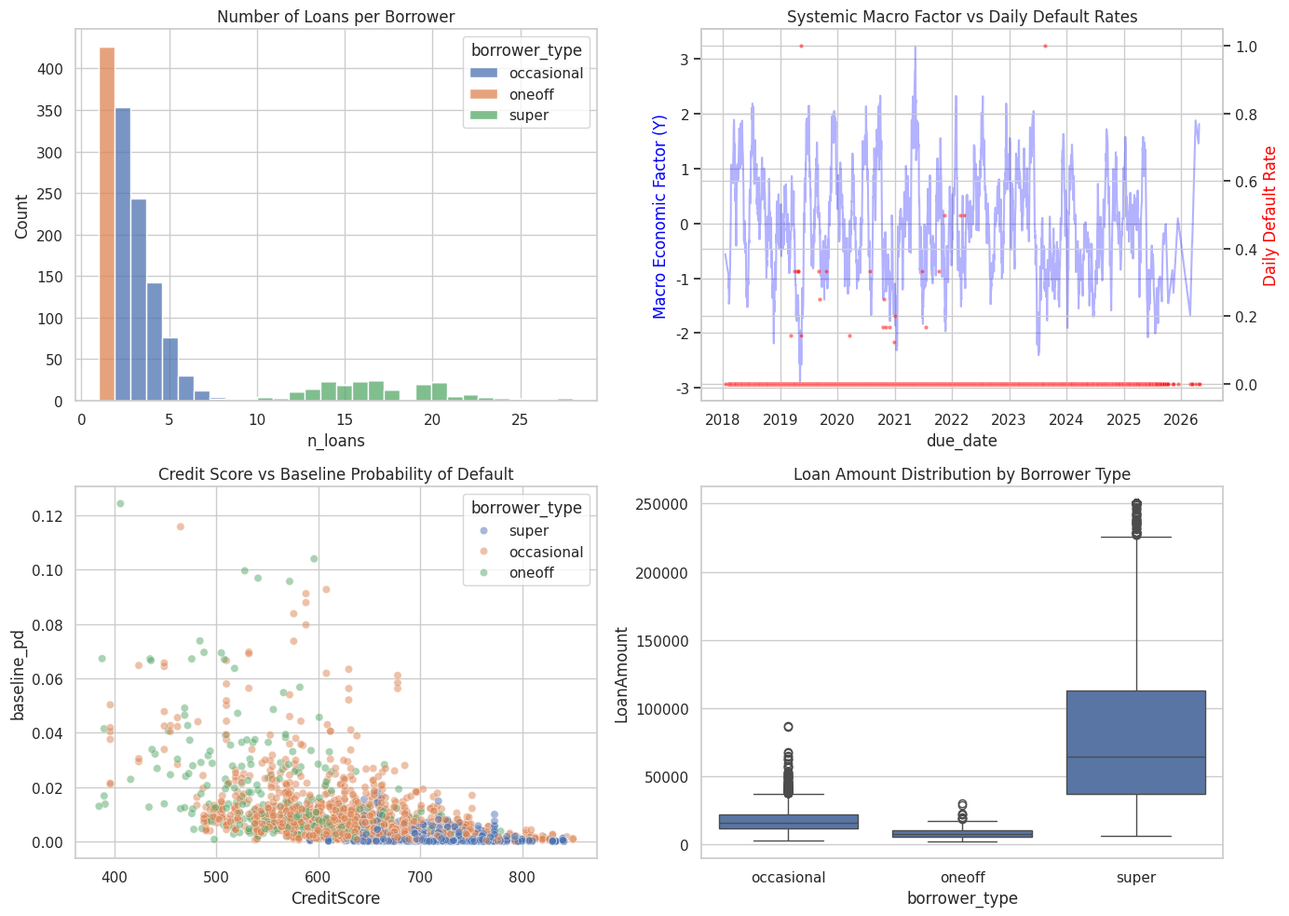

Here is the Python script that generated this plot:
# -*- coding: utf-8 -*-
"""Monte Carlo Loan Portfolio

Automatically generated by Colab.

Original file is located at
    https://colab.research.google.com/drive/1vPxN-Xpj5I4WMKtqiRyCrtXx36FX38_1
"""

import numpy as np
import pandas as pd
from scipy.stats import norm
from datetime import timedelta
import matplotlib.pyplot as plt
import seaborn as sns

# Set random seed for reproducibility
np.random.seed(20260529)

"""# 1. ASSUMPTIONS & PARAMETERS

The Main parameters are the:


1.   The number of Borrowers in the portfolio
2.   The Time Period
3.   The sensitivity to macro factors
"""

START_DATE = pd.to_datetime("2018-01-01")
END_DATE = pd.to_datetime("2026-05-31")
N_BORROWERS = 1500
RHO = 0.15  # Asset correlation (Sensitivity to macroeconomic factors)

# Generate a daily Macroeconomic Factor (Y) from 2018 to May 2026
# We use a smoothed random walk to represent economic cycles (bull/bear periods)
date_range = pd.date_range(start=START_DATE, end=END_DATE)
raw_macro = np.random.normal(0, 1, len(date_range))
# Smooth over 30 days to create realistic economic trends rather than daily noise
smoothed_macro = pd.Series(raw_macro).rolling(window=30, min_periods=1).mean()
# Normalize back to mean 0, std 1
MACRO_FACTOR = (smoothed_macro - smoothed_macro.mean()) / smoothed_macro.std()
macro_dict = dict(zip(date_range.date, MACRO_FACTOR))

# Weights for Baseline Probability of Default (Logistic formulation)
# Positive weight = Increases chance of being late/defaulting
WEIGHTS = {
    'intercept': 2.5,
    'credit_score': -0.008,      # Strong negative impact on risk
    'age': -0.015,               # Slight negative impact
    'log_income': -0.3,          # Higher income lowers risk
    'log_amount': 0.25,          # Larger loans are slightly riskier
    'tenure_penalty': 0.003,     # Longer loans slightly riskier
    'good_history': -0.15,       # Previous good payments lower risk
    'super_bonus': -0.4,         # 'Super' borrowers inherently less risky
    'oneoff_penalty': 0.3,       # 'Oneoff' inherently riskier
    # --- NEW DEMOGRAPHIC / FINANCIAL WEIGHTS ---
    'dti_penalty': 2.0,          # High Debt-to-Income drastically increases risk
    'unemployed_penalty': 0.8,   # Lack of stable job increases risk
    'log_net_worth': -0.05,      # Wealth buffer slightly reduces risk
    'dependents_penalty': 0.05   # More dependents slightly strains disposable income
}

"""# 2. GENERATE BORROWERS"""

print("Generating borrowers with demographic profiles...")
borrower_types = np.random.choice(["super", "occasional", "oneoff"], size=N_BORROWERS, p=[0.15, 0.55, 0.30])
ages = np.random.randint(18, 70, size=N_BORROWERS)
genders = np.random.choice(["M", "F"], size=N_BORROWERS)

# Correlate Income and Credit Score slightly with Borrower Type
incomes = []
credit_scores = []
for b_type in borrower_types:
    if b_type == "super":
        inc = np.random.lognormal(mean=np.log(60000), sigma=0.5)
        cs = min(max(int(np.random.normal(720, 50)), 300), 850)
    elif b_type == "occasional":
        inc = np.random.lognormal(mean=np.log(40000), sigma=0.6)
        cs = min(max(int(np.random.normal(650, 70)), 300), 850)
    else:
        inc = np.random.lognormal(mean=np.log(25000), sigma=0.7)
        cs = min(max(int(np.random.normal(580, 80)), 300), 850)
    incomes.append(inc)
    credit_scores.append(cs)

# --- NEW KAGGLE-STYLE DEMOGRAPHICS & FINANCIALS ---
experiences = np.maximum(0, ages - np.random.randint(18, 24, size=N_BORROWERS))
job_tenures = [np.round(np.random.uniform(0, exp), 1) if exp > 0 else 0 for exp in experiences]
emp_status = np.random.choice(["Employed", "Self-Employed", "Unemployed"], size=N_BORROWERS, p=[0.7, 0.2, 0.1])
edu_levels = np.random.choice(["High School", "Bachelor", "Master", "PhD"], size=N_BORROWERS, p=[0.4, 0.4, 0.15, 0.05])
marital_status = np.random.choice(["Single", "Married", "Divorced"], size=N_BORROWERS, p=[0.4, 0.5, 0.1])
dependents = np.random.randint(0, 6, size=N_BORROWERS)

# Advanced Financials
monthly_incomes = np.array(incomes) / 12
dtis = np.random.uniform(0.05, 0.5, size=N_BORROWERS)
monthly_debts = monthly_incomes * dtis

checking_acc = monthly_incomes * np.random.uniform(0.1, 2.0, size=N_BORROWERS)
savings_acc = monthly_incomes * np.random.uniform(0, 10.0, size=N_BORROWERS)
total_assets = np.array(incomes) * np.random.uniform(0.5, 5.0, size=N_BORROWERS) + checking_acc + savings_acc
total_liabilities = monthly_debts * 12 * np.random.uniform(1.0, 5.0, size=N_BORROWERS)
net_worths = total_assets - total_liabilities

# Credit History specific
open_lines = np.random.randint(1, 10, size=N_BORROWERS)
crb_inquiries = np.random.randint(0, 5, size=N_BORROWERS)
credit_hist_length = np.maximum(0, ages - 18)

borrowers = pd.DataFrame({
    'borrower_id': range(1, N_BORROWERS + 1),
    'borrower_type': borrower_types,
    'age': ages,
    'gender': genders,
    'annual_income': incomes,
    'credit_score': credit_scores,
    'employment_status': emp_status,
    'education_level': edu_levels,
    'experience': experiences,
    'marital_status': marital_status,
    'number_of_dependents': dependents,
    'monthly_debt_payments': monthly_debts,
    'number_of_open_credit_lines': open_lines,
    'number_of_crbs': crb_inquiries,
    'length_of_credit_history': credit_hist_length,
    'savings_account_balance': savings_acc,
    'checking_account_balance': checking_acc,
    'total_assets': total_assets,
    'total_liabilities': total_liabilities,
    'job_tenure': job_tenures,
    'net_worth': net_worths,
    'risk_re': np.random.normal(0, 0.7, N_BORROWERS) # Individual latent risk factor
})

"""# 3. SIMULATION ENGINE"""

def simulate_loans_one_borrower(b):
    out = []

    # Determine target number of loans
    if b.borrower_type == "oneoff":
        target_loans = 1
    elif b.borrower_type == "occasional":
        target_loans = min(max(np.random.poisson(2) + 1, 2), 15)
    else: # super
        target_loans = min(max(np.random.poisson(18) + 1, 8), 45)

    first_offset = np.random.randint(0, 365 * 3)
    loan_date = START_DATE + timedelta(days=first_offset)

    if loan_date > (END_DATE - timedelta(days=365)):
        return out

    cum_good = 0
    prev_payoff = pd.NaT

    for j in range(1, target_loans + 1):
        if j > 1:
            lag_base = {"oneoff": 9999, "occasional": 90, "super": 25}[b.borrower_type]
            gap_days = max(1, int(np.round(np.random.gamma(shape=2, scale=lag_base/2))))
            loan_date = prev_payoff + timedelta(days=gap_days)

        if loan_date > (END_DATE - timedelta(days=365)):
            break

        # Tenure
        t_probs = {
            "oneoff": [0.15, 0.35, 0.25, 0.15, 0.08, 0.02],
            "occasional": [0.10, 0.30, 0.30, 0.18, 0.10, 0.02],
            "super": [0.05, 0.20, 0.30, 0.25, 0.15, 0.05]
        }[b.borrower_type]
        tenure_days = np.random.choice([14, 30, 60, 90, 180, 365], p=t_probs)
        due_date = loan_date + timedelta(days=int(tenure_days))

        if due_date > END_DATE:
            break

        # Amount Calculation
        base_amt = {"oneoff": 7000, "occasional": 12000, "super": 22000}[b.borrower_type]
        amount_kes = np.exp(np.log(base_amt) + 0.12 * np.log1p(j) + 0.10 * cum_good + np.random.normal(0, 0.45))
        amount_kes = min(max(amount_kes, 1000), 250000)

        # --- PRE-APPROVAL LOGIC (LoanApproved feature) ---
        dti = b.monthly_debt_payments / (b.annual_income / 12) if b.annual_income > 0 else 1.0
        loan_approved = 1

        # Hard rejection criteria based on financials
        if dti > 0.55:
            loan_approved = 0
        elif b.employment_status == "Unemployed" and b.savings_account_balance < (amount_kes * 0.2):
            loan_approved = 0

        if loan_approved == 0:
            out.append({
                'borrower_id': b.borrower_id,
                'borrower_type': b.borrower_type,
                'Age': b.age,
                'Gender': b.gender,
                'AnnualIncome': round(b.annual_income, 2),
                'CreditScore': b.credit_score,
                'EmploymentStatus': b.employment_status,
                'EducationLevel': b.education_level,
                'Experience': b.experience,
                'MaritalStatus': b.marital_status,
                'NumberOfDependents': b.number_of_dependents,
                'MonthlyDebtPayments': round(b.monthly_debt_payments, 2),
                'NumberOfOpenCreditLines': b.number_of_open_credit_lines,
                'NumberOfCRBs': b.number_of_crbs,
                'LengthOfCreditHistory': b.length_of_credit_history,
                'SavingsAccountBalance': round(b.savings_account_balance, 2),
                'CheckingAccountBalance': round(b.checking_account_balance, 2),
                'TotalAssets': round(b.total_assets, 2),
                'TotalLiabilities': round(b.total_liabilities, 2),
                'JobTenure': b.job_tenure,
                'NetWorth': round(b.net_worth, 2),
                'LoanAmount': round(amount_kes, 2),
                'LoanDuration': tenure_days,
                'LoanApproved': 0,
                'PreviousLoanDefaults': j - 1 - cum_good,
                'PaymentHistory': cum_good,
                'loan_date': loan_date,
                'due_date': np.nan,
                'payoff_date': np.nan,
                'days_late': np.nan,
                'on_time': np.nan,
                'baseline_pd': np.nan,
                'simulated_Z': np.nan
            })
            # Assume rejection delays the next application
            prev_payoff = loan_date + timedelta(days=180)
            continue

        # --- MONTE CARLO RISK EVALUATION (VASICEK MODEL) ---
        # 1. Calculate Baseline linear predictor (Logit) based on borrower profile & loan traits
        type_mod = WEIGHTS['super_bonus'] if b.borrower_type == 'super' else (WEIGHTS['oneoff_penalty'] if b.borrower_type == 'oneoff' else 0)
        unemp_mod = WEIGHTS['unemployed_penalty'] if b.employment_status == "Unemployed" else 0
        net_worth_mod = np.log(max(b.net_worth, 1000)) * WEIGHTS['log_net_worth'] if b.net_worth > 0 else 0

        linpred = (
            WEIGHTS['intercept'] +
            WEIGHTS['credit_score'] * b.credit_score +
            WEIGHTS['age'] * b.age +
            WEIGHTS['log_income'] * np.log(b.annual_income) +
            WEIGHTS['log_amount'] * np.log(amount_kes / 1000) +
            WEIGHTS['tenure_penalty'] * (tenure_days - 30) +
            WEIGHTS['good_history'] * cum_good +
            WEIGHTS['dti_penalty'] * dti +
            unemp_mod +
            net_worth_mod +
            WEIGHTS['dependents_penalty'] * b.number_of_dependents +
            type_mod + b.risk_re
        )

        # 2. Convert to Probability of Default (PD)
        baseline_pd = 1 / (1 + np.exp(-linpred))

        # 3. Convert PD to Standard Normal Threshold
        # Cap PD to prevent infinity errors in norm.ppf
        baseline_pd = min(max(baseline_pd, 0.0001), 0.9999)
        threshold = norm.ppf(baseline_pd)

        # 4. Fetch the Macroeconomic state for the due date
        Y = macro_dict.get(due_date.date(), 0)

        # 5. Draw idiosyncratic borrower shock
        epsilon = np.random.normal(0, 1)

        # 6. Calculate Latent Asset Value (Z)
        Z = np.sqrt(RHO) * Y + np.sqrt(1 - RHO) * epsilon

        # 7. Check if loan is late (Z drops below threshold)
        is_late = int(Z < threshold)

        if is_late:
            delay_days = min(int(np.round(np.random.gamma(2.0, scale=18))), 180)
        else:
            delay_days = -min(int(np.round(np.random.gamma(2.5, scale=3))), 10)

        payoff_date = due_date + timedelta(days=delay_days)
        if payoff_date > END_DATE:
            payoff_date = END_DATE

        days_late = (payoff_date - due_date).days
        on_time = int(days_late <= 0)

        gap_since_prev = np.nan if pd.isna(prev_payoff) else (loan_date - prev_payoff).days

        out.append({
            'borrower_id': b.borrower_id,
            'borrower_type': b.borrower_type,
            'Age': b.age,
            'Gender': b.gender,
            'AnnualIncome': round(b.annual_income, 2),
            'CreditScore': b.credit_score,
            'EmploymentStatus': b.employment_status,
            'EducationLevel': b.education_level,
            'Experience': b.experience,
            'MaritalStatus': b.marital_status,
            'NumberOfDependents': b.number_of_dependents,
            'MonthlyDebtPayments': round(b.monthly_debt_payments, 2),
            'NumberOfOpenCreditLines': b.number_of_open_credit_lines,
            'NumberOfCRBs': b.number_of_crbs,
            'LengthOfCreditHistory': b.length_of_credit_history,
            'SavingsAccountBalance': round(b.savings_account_balance, 2),
            'CheckingAccountBalance': round(b.checking_account_balance, 2),
            'TotalAssets': round(b.total_assets, 2),
            'TotalLiabilities': round(b.total_liabilities, 2),
            'JobTenure': b.job_tenure,
            'NetWorth': round(b.net_worth, 2),
            'LoanAmount': round(amount_kes, 2),
            'LoanDuration': tenure_days,
            'LoanApproved': 1,
            'PreviousLoanDefaults': j - 1 - cum_good,
            'PaymentHistory': cum_good,
            'loan_date': loan_date,
            'due_date': due_date,
            'payoff_date': payoff_date,
            'days_late': days_late,
            'on_time': on_time,
            'prior_loans': j - 1,
            'prior_on_time_rate': np.nan if j == 1 else (cum_good / (j - 1)),
            'gap_since_prev_loan': gap_since_prev,
            'baseline_pd': round(baseline_pd, 4),
            'macro_factor_Y': round(Y, 4),
            'simulated_Z': round(Z, 4)
        })

        prev_payoff = payoff_date
        cum_good += on_time

    return out

print("Simulating loan portfolios. This may take a moment...")
all_loans = []
for idx, row in borrowers.iterrows():
    all_loans.extend(simulate_loans_one_borrower(row))

loan_panel = pd.DataFrame(all_loans)

"""# 4. SUMMARIES AND ANALYSIS"""

print("\n--- PORTFOLIO SUMMARY ---")
portfolio_summary = {
    'n_borrowers': loan_panel['borrower_id'].nunique(),
    'n_loans': len(loan_panel),
    'approval_rate': loan_panel['LoanApproved'].mean(),
    'mean_amount': loan_panel['LoanAmount'].mean(),
    'median_amount': loan_panel['LoanAmount'].median(),
    'on_time_rate': loan_panel['on_time'].mean(),
    'avg_baseline_pd': loan_panel['baseline_pd'].mean()
}
for k, v in portfolio_summary.items():
    print(f"{k}: {round(v, 2) if isinstance(v, float) else v}")

print("\n--- SUMMARY BY TYPE ---")
by_type = loan_panel.groupby('borrower_type').agg(
    n_borrowers=('borrower_id', 'nunique'),
    n_loans=('borrower_id', 'count'),
    approval_rate=('LoanApproved', 'mean'),
    mean_amount=('LoanAmount', 'mean'),
    on_time_rate=('on_time', 'mean'),
    avg_credit_score=('CreditScore', 'mean')
).reset_index()
print(by_type.to_string(index=False))

"""# 5. VISUALIZATIONS"""

sns.set_theme(style="whitegrid")
fig, axes = plt.subplots(2, 2, figsize=(14, 10))

# Plot 1: Number of Loans per Borrower
borrower_counts = loan_panel.groupby(['borrower_id', 'borrower_type']).size().reset_index(name='n_loans')
sns.histplot(data=borrower_counts, x='n_loans', hue='borrower_type', multiple="stack", bins=30, ax=axes[0, 0])
axes[0, 0].set_title("Number of Loans per Borrower")

# Plot 2: Macroeconomic Factor Over Time vs Average Daily Default Rate
daily_stats = loan_panel.dropna(subset=['on_time']).groupby('due_date').agg(
    default_rate=('on_time', lambda x: 1 - x.mean()),
    Y=('macro_factor_Y', 'mean')
).reset_index()

ax2 = axes[0, 1].twinx()
sns.lineplot(data=daily_stats, x='due_date', y='Y', color='blue', alpha=0.3, ax=axes[0, 1])
sns.scatterplot(data=daily_stats, x='due_date', y='default_rate', color='red', s=10, alpha=0.5, ax=ax2)
axes[0, 1].set_ylabel('Macro Economic Factor (Y)', color='blue')
ax2.set_ylabel('Daily Default Rate', color='red')
axes[0, 1].set_title("Systemic Macro Factor vs Daily Default Rates")

# Plot 3: Credit Score vs Baseline PD
sns.scatterplot(data=loan_panel.dropna(subset=['baseline_pd']).sample(min(5000, len(loan_panel.dropna(subset=['baseline_pd'])))), x='CreditScore', y='baseline_pd', hue='borrower_type', alpha=0.5, ax=axes[1, 0])
axes[1, 0].set_title("Credit Score vs Baseline Probability of Default")

# Plot 4: Loan Amount by Type
sns.boxplot(data=loan_panel, x='borrower_type', y='LoanAmount', ax=axes[1, 1])
axes[1, 1].set_title("Loan Amount Distribution by Borrower Type")

plt.tight_layout()
plt.show()

# Optional: Export to CSV for Kaggle/Analysis
# loan_panel.to_csv("monte_carlo_loan_simulation_2018_2026.csv", index=False)
print("\nSimulation complete. Data ready for analysis.")

loan_panel.to_csv('simulated_loan_data.csv', index=False)
print("Simulated loan data saved to 'simulated_loan_data.csv'")
